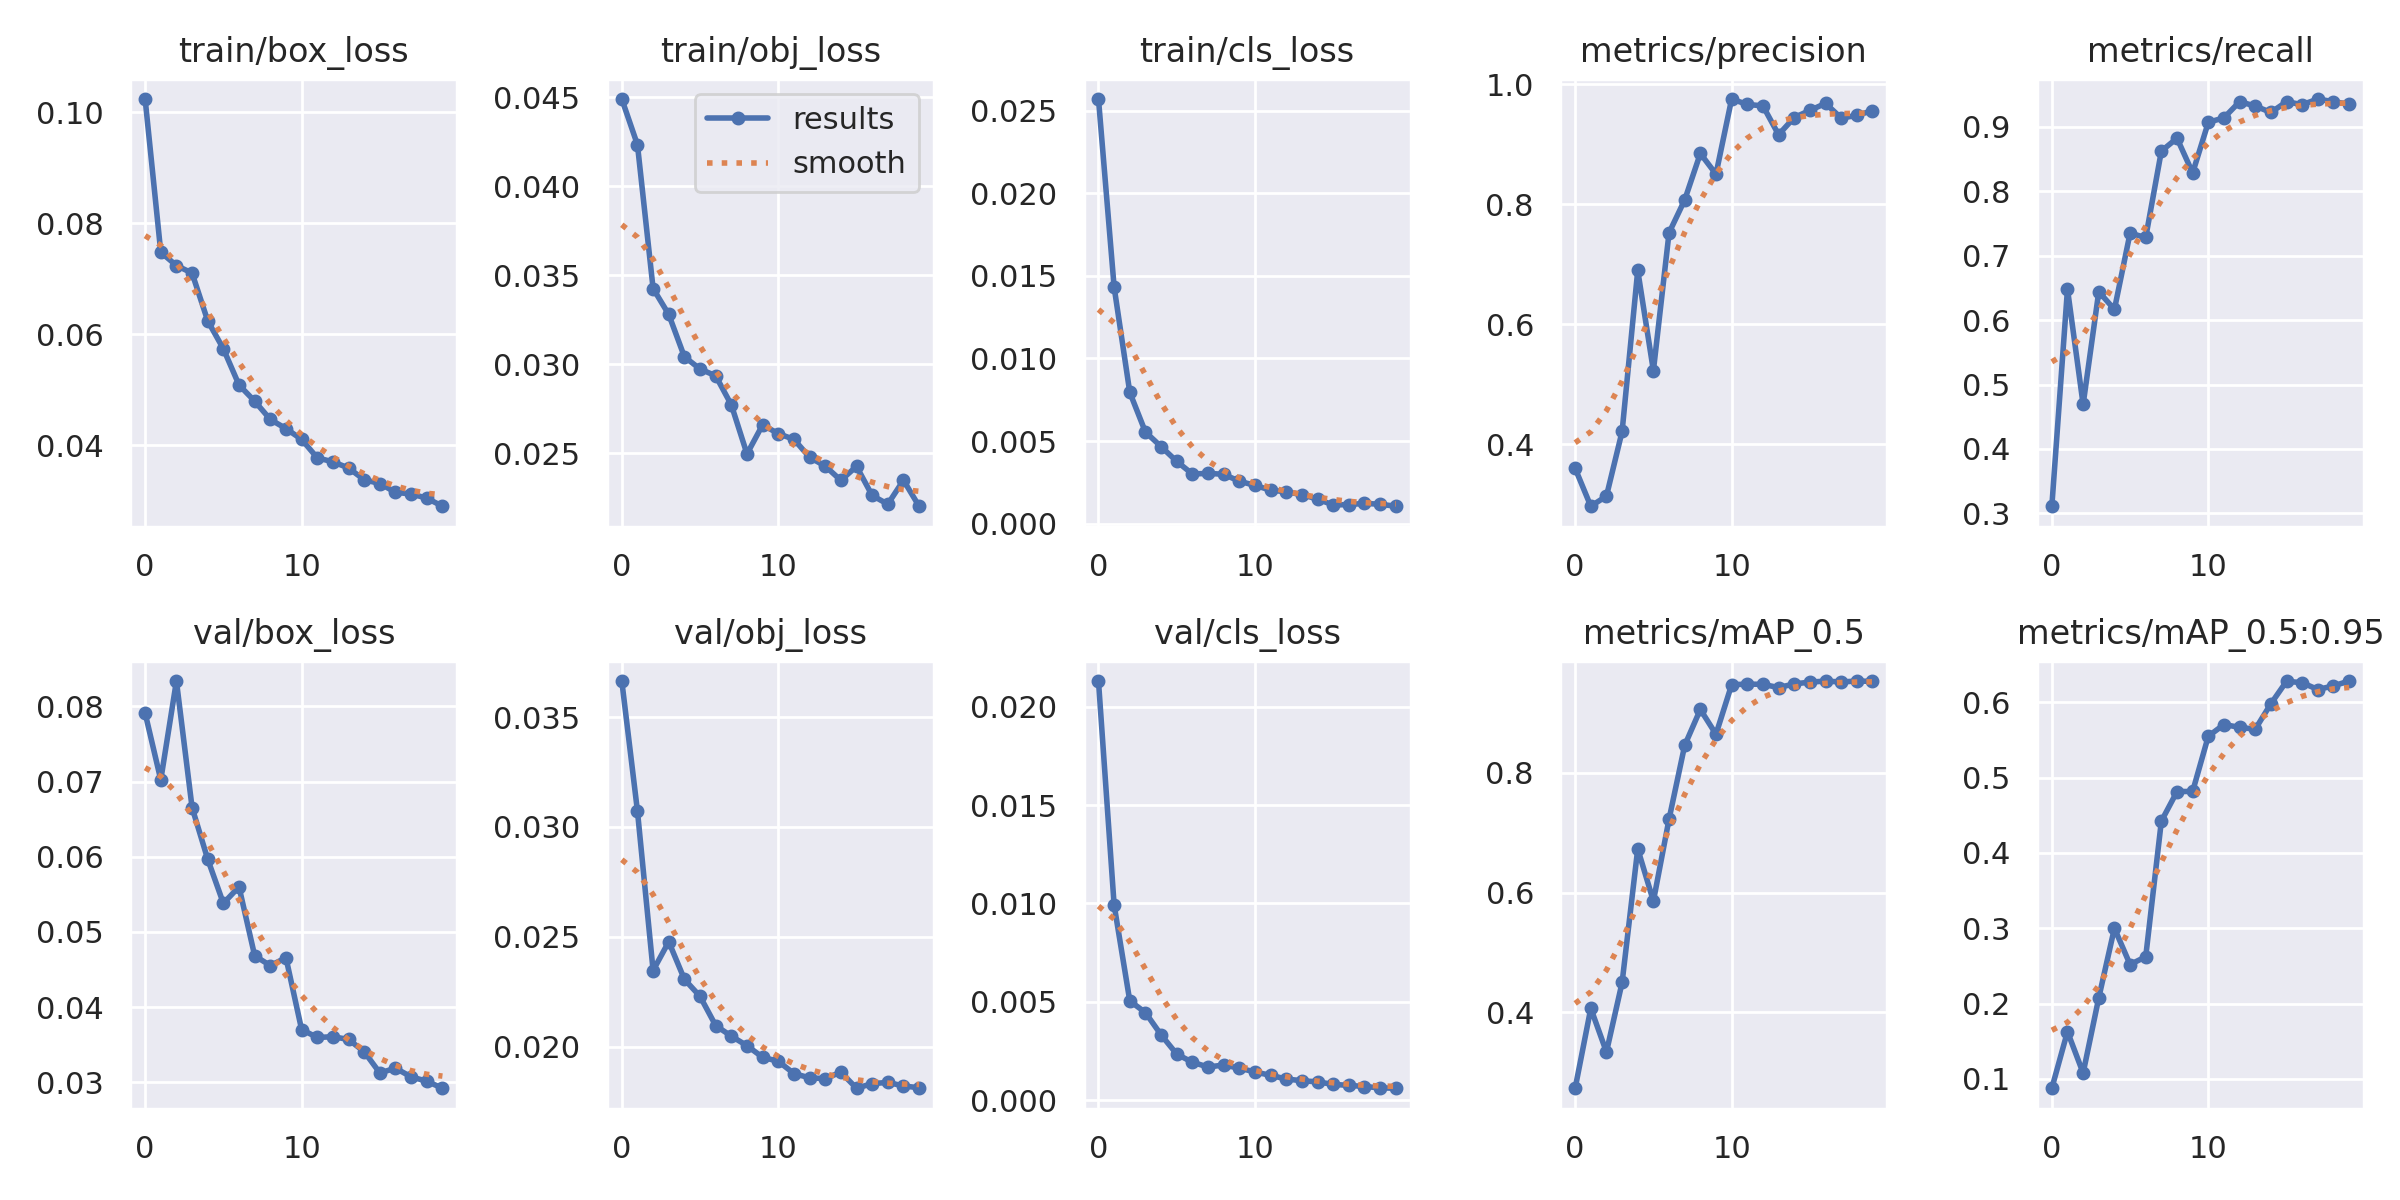

The table this chart was drawn from, first rows:
epoch, train/box_loss, train/obj_loss, train/cls_loss, metrics/precision, metrics/recall, metrics/mAP_0.5, metrics/mAP_0.5:0.95, val/box_loss, val/obj_loss, val/cls_loss, x/lr0, x/lr1, x/lr2
0, 0.1024, 0.0449, 0.0257, 0.3598, 0.311, 0.2734, 0.08752, 0.07912, 0.03664, 0.02131, 0.07065, 0.003261, 0.003261
1, 0.07478, 0.04233, 0.01432, 0.2966, 0.6482, 0.4069, 0.1628, 0.07022, 0.03072, 0.009916, 0.04033, 0.006268, 0.006268
2, 0.07238, 0.03425, 0.007953, 0.3135, 0.4691, 0.3339, 0.1077, 0.08338, 0.02346, 0.005043, 0.009669, 0.008945, 0.008945
3, 0.07102, 0.0328, 0.00555, 0.4212, 0.6442, 0.45, 0.2077, 0.06655, 0.02477, 0.004445, 0.008515, 0.008515, 0.008515
4, 0.06241, 0.03042, 0.004669, 0.6898, 0.6166, 0.6731, 0.3001, 0.05967, 0.02306, 0.003315, 0.008515, 0.008515, 0.008515
5, 0.05738, 0.02973, 0.003775, 0.5225, 0.735, 0.5858, 0.2519, 0.05381, 0.02228, 0.002336, 0.00802, 0.00802, 0.00802
6, 0.05086, 0.02935, 0.00301, 0.7524, 0.7283, 0.7226, 0.2621, 0.056, 0.02095, 0.00192, 0.007525, 0.007525, 0.007525
7, 0.04794, 0.02772, 0.003046, 0.8072, 0.8625, 0.8458, 0.4424, 0.04685, 0.02047, 0.001679, 0.00703, 0.00703, 0.00703
8, 0.04465, 0.02496, 0.002995, 0.8847, 0.8825, 0.9058, 0.4816, 0.04551, 0.02004, 0.001779, 0.006535, 0.006535, 0.006535
9, 0.04299, 0.0266, 0.002572, 0.8503, 0.8286, 0.8644, 0.4818, 0.04657, 0.01951, 0.00162, 0.00604, 0.00604, 0.00604
10, 0.04106, 0.0261, 0.00232, 0.9755, 0.9072, 0.947, 0.5551, 0.03702, 0.01933, 0.001427, 0.005545, 0.005545, 0.005545
11, 0.03772, 0.02578, 0.002031, 0.9664, 0.9142, 0.9482, 0.5706, 0.03596, 0.01877, 0.001254, 0.00505, 0.00505, 0.00505
12, 0.03701, 0.02477, 0.001932, 0.9641, 0.9392, 0.9477, 0.5669, 0.03606, 0.01857, 0.001068, 0.004555, 0.004555, 0.004555
13, 0.0359, 0.02428, 0.00176, 0.916, 0.9325, 0.9424, 0.5644, 0.0357, 0.01854, 0.0009807, 0.00406, 0.00406, 0.00406
14, 0.03377, 0.02347, 0.001491, 0.9446, 0.9225, 0.9484, 0.5982, 0.03407, 0.01883, 0.0009224, 0.003565, 0.003565, 0.003565
15, 0.0331, 0.02426, 0.001134, 0.9565, 0.9392, 0.9514, 0.6281, 0.03124, 0.0181, 0.0007947, 0.00307, 0.00307, 0.00307
16, 0.03151, 0.02262, 0.001161, 0.9682, 0.9346, 0.9531, 0.6262, 0.03188, 0.01831, 0.0007445, 0.002575, 0.002575, 0.002575
17, 0.03122, 0.02213, 0.001233, 0.9439, 0.9433, 0.9517, 0.6171, 0.03072, 0.01837, 0.0006867, 0.00208, 0.00208, 0.00208
18, 0.03047, 0.02348, 0.001179, 0.948, 0.9392, 0.9533, 0.622, 0.03014, 0.0182, 0.0006167, 0.001585, 0.001585, 0.001585
19, 0.029, 0.02202, 0.001058, 0.9562, 0.9353, 0.9527, 0.6284, 0.02921, 0.01812, 0.0005978, 0.00109, 0.00109, 0.00109
